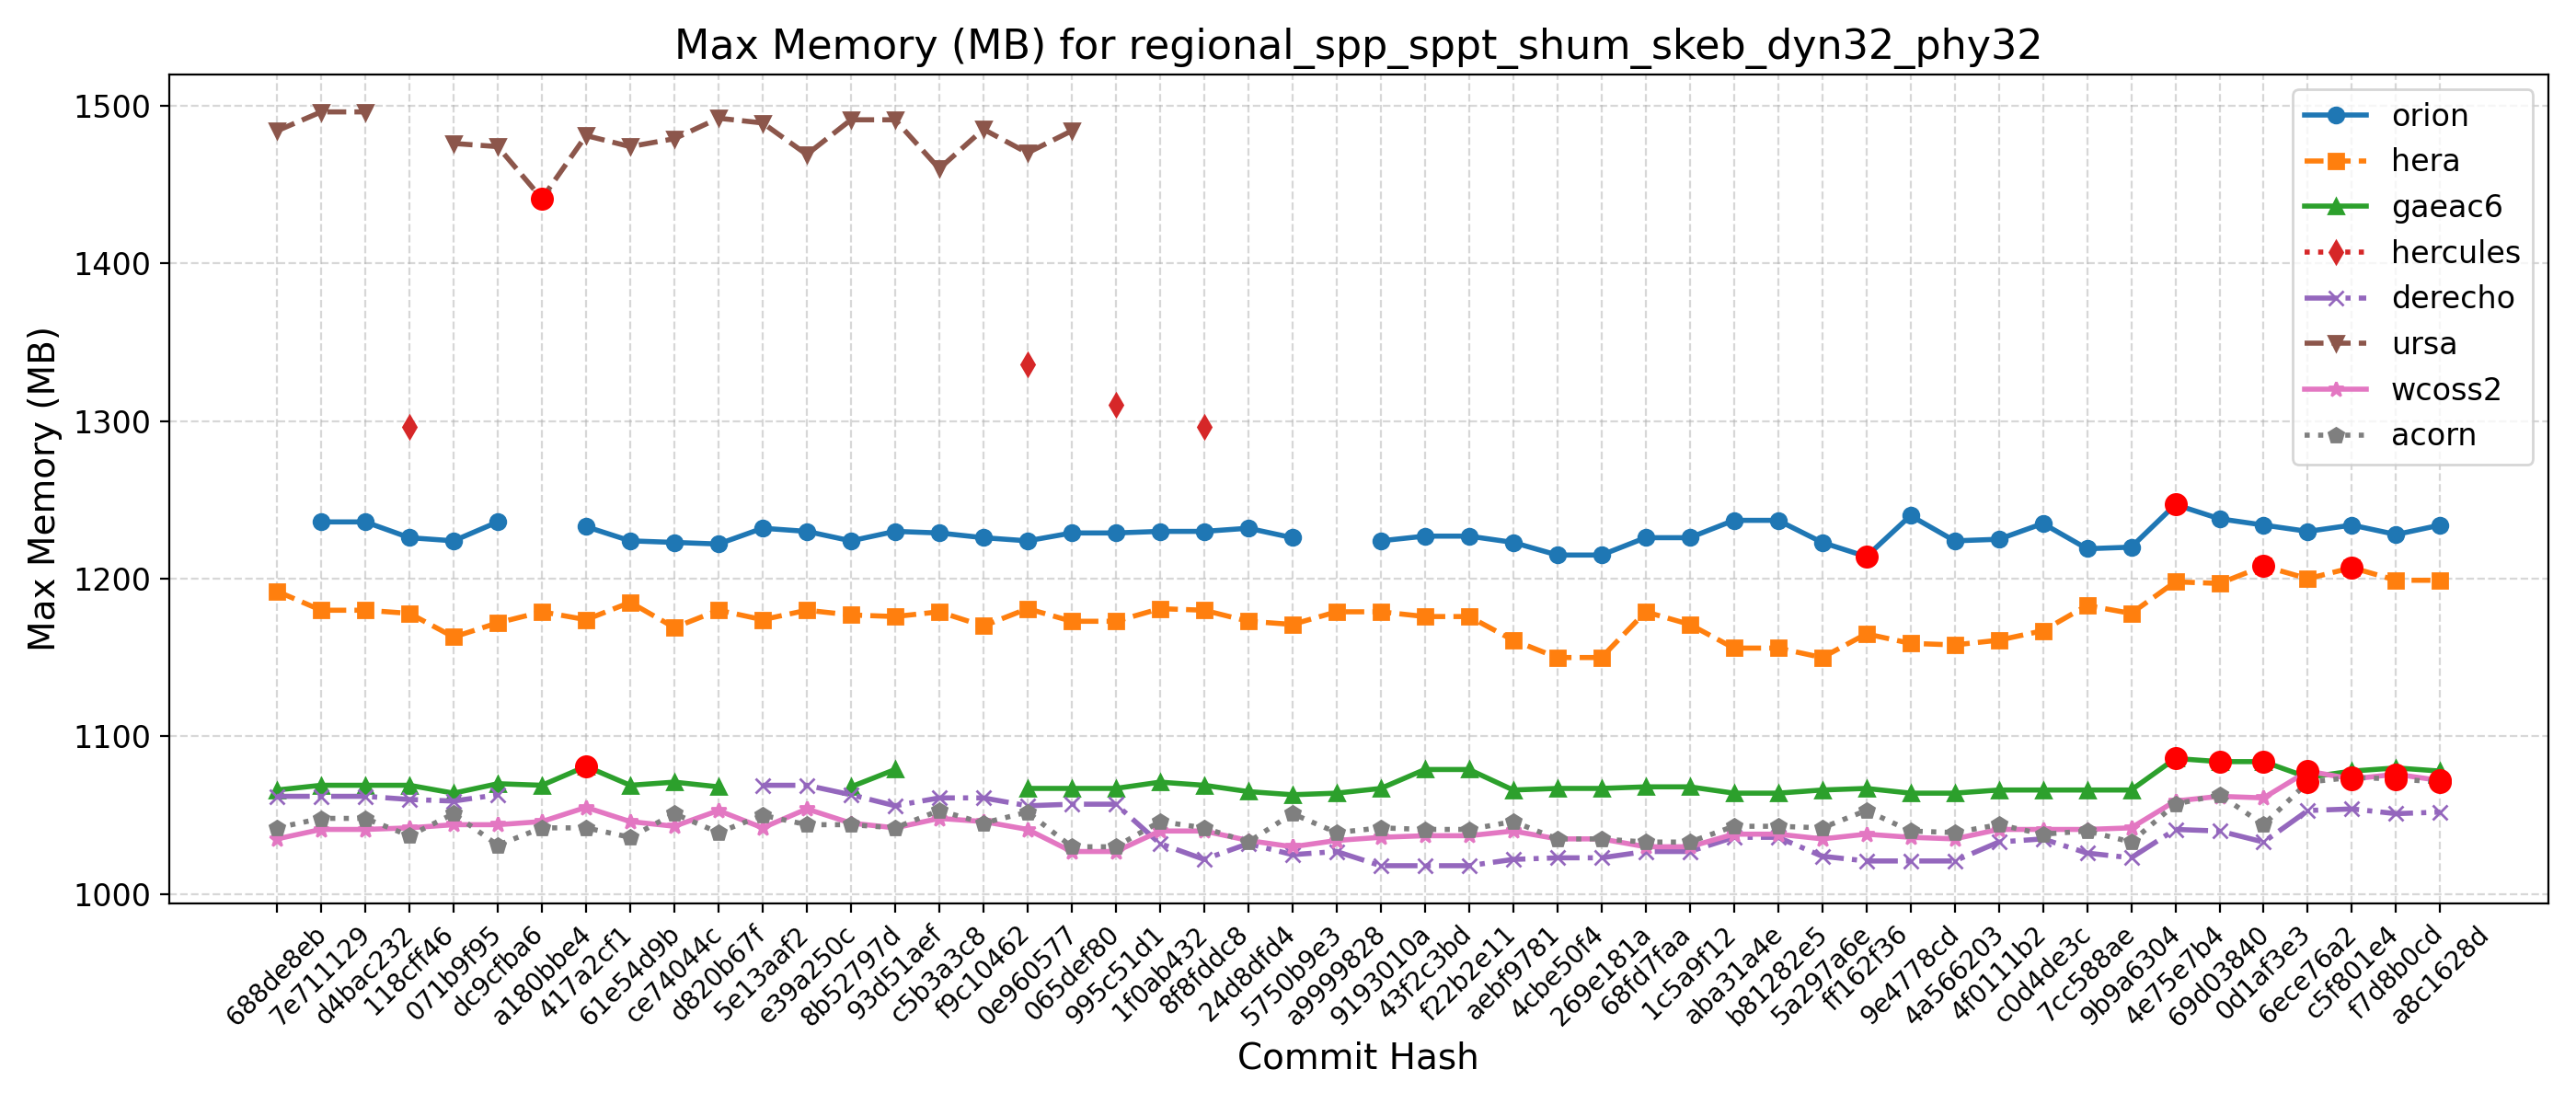

Source data for this figure (header and first rows):
Hash, Date, Message, orion, hera, gaeac6, hercules, derecho, ursa, wcoss2, acorn
688de8eb, 2025-09-04, Fix default cdmbgwd settings (#2788), , 1192, 1066, , 1062, 1484, 1035, 1042
7e711129, 2025-09-02, Use container with spack stack 1.9.2 (#2…, 1236, 1180, 1069, , 1062, 1496, 1041, 1048
d4bac232, 2025-08-29, MPAS dycore + Atmosphere Generalization …, 1236, 1180, 1069, , 1062, 1496, 1041, 1048
118cff46, 2025-08-25, Add FV3 grid mask for regional domains t…, 1226, 1178, 1069, 1296, 1060, , 1042, 1037
071b9f95, 2025-08-22, Fix Restart IAU and Ultra-Low Reproducib…, 1224, 1163, 1064, , 1059, 1476, 1044, 1051
dc9cfba6, 2025-08-19, Update CICE through 2025-07 and switch t…, 1236, 1172, 1070, , 1063, 1474, 1044, 1031
a180bbe4, 2025-08-15, FV3: Fix Prate_avg and UPP call freq + F…, , 1179, 1069, , , 1441, 1046, 1042
417a2cf1, 2025-08-13, Fix conus13km tests restart and decompos…, 1233, 1174, 1081, , , 1481, 1055, 1042
61e54d9b, 2025-08-11, Add two-way ocean-wave coupling feature …, 1224, 1185, 1069, , , 1474, 1046, 1036
ce74044c, 2025-08-06, Create a user-friendly "process model" t…, 1223, 1169, 1071, , , 1479, 1043, 1051
d820b67f, 2025-08-01, Update GOCART to v2.4.3 (#2819), 1222, 1180, 1068, , , 1492, 1053, 1039
5e13aaf2, 2025-07-29, Update DATM meshes and switch to bilinea…, 1232, 1174, , , 1069, 1489, 1042, 1050
e39a250c, 2025-07-24, Update FV3 hash to include UPP ss192/Urs…, 1230, 1180, , , 1069, 1469, 1054, 1044
8b52797d, 2025-07-21, Combination of 2684,2707,2771 (MERRA2 3-…, 1224, 1177, 1068, , 1063, 1491, 1045, 1044
93d51aef, 2025-07-17, Exporting Canopy Variables from AQM to F…, 1230, 1176, 1079, , 1056, 1491, 1042, 1042
c5b3a3c8, 2025-07-14, GFDLMP-v3 and TEMPO MP microphysics (#25…, 1229, 1179, , , 1061, 1460, 1048, 1053
f9c10462, 2025-07-11, Combination of several CCPP-physics PRs …, 1226, 1170, , , 1061, 1485, 1046, 1045
0e960577, 2025-07-09, Combination #2777 (maintask writes CMEPS…, 1224, 1181, 1067, 1336, 1056, 1470, 1041, 1052
065def80, 2025-07-07, Port UFS-WM to Ursa (#2471), 1229, 1173, 1067, , 1057, 1484, 1027, 1030
995c51d1, 2025-07-03, Upgrade UFS-WM to spack-stack/1.9.2 (#26…, 1229, 1173, 1067, 1310, 1057, , 1027, 1030
1f0ab432, 2025-07-01, Reduce WW3 memory use (#2624), 1230, 1181, 1071, , 1032, , 1040, 1046
8f8fddc8, 2025-06-30, Bring in scale-aware 3DTKE related chang…, 1230, 1180, 1069, 1296, 1022, , 1040, 1042
24d8dfd4, 2025-06-26, Slight modification in orographic gravit…, 1232, 1173, 1065, , 1032, , 1034, 1033
5750b9e3, 2025-06-20, gcycle update (#2747), 1226, 1171, 1063, , 1025, , 1030, 1051
a9999828, 2025-06-12, Add a new parameter in dycore to control…, , 1179, 1064, , 1027, , 1034, 1039
9193010a, 2025-06-06, In Noah-MP, set zero for canopy liquid a…, 1224, 1179, 1067, , 1018, , 1036, 1042
43f2c3bd, 2025-06-04, Urgent Documentation Update for HSD Capa…, 1227, 1176, 1079, , 1018, , 1037, 1041
f22b2e11, 2025-06-02, Bug fix for surface roughness calculatio…, 1227, 1176, 1079, , 1018, , 1037, 1041
aebf9781, 2025-05-27, Fix bug to improve wave initialization b…, 1223, 1161, 1066, , 1022, , 1040, 1046
4cbe50f4, 2025-05-23, Add idealized, regional tropical cyclone…, 1215, 1150, 1067, , 1023, , 1035, 1035
269e181a, 2025-05-23, Add GFSv17 IAU restart tests without wav…, 1215, 1150, 1067, , 1023, , 1035, 1035
68fd7faa, 2025-05-15, Enable Hera, Hercules Gnu tests: cpld_de…, 1226, 1179, 1068, , 1027, , 1030, 1033
1c5a9f12, 2025-05-09, Add "ultra low" coupled configurations t…, 1226, 1171, 1068, , 1027, , 1030, 1033
aba31a4e, 2025-05-06, Resolve miscellaneous WM issues and upda…, 1237, 1156, 1064, , 1036, , 1038, 1043
b81282e5, 2025-05-05, Switch to vector remapping and bilinear …, 1237, 1156, 1064, , 1036, , 1038, 1043
5a297a6e, 2025-05-02, improve coupled model startup cost for w…, 1223, 1150, 1066, , 1024, , 1035, 1042
ff162f36, 2025-05-01, NSSL MP scheme updates + Stochastic Phys…, 1214, 1165, 1067, , 1021, , 1038, 1053
9e4778cd, 2025-04-25, Loosen restriction on optional arguments…, 1240, 1159, 1064, , 1021, , 1036, 1040
4a566203, 2025-04-23, CMake Atmosphere Dycore Generalization +…, 1224, 1158, 1064, , 1021, , 1035, 1039
4f0111b2, 2025-04-21, Add CMEPS log file at restart write; IAU…, 1225, 1161, 1066, , 1033, , 1041, 1044
c0d4de3c, 2025-04-18, Update mom6 to its main repository 20250…, 1235, 1167, 1066, , 1035, , 1041, 1038
7cc588ae, 2025-04-16, Add PIO configuration variables for CMEP…, 1219, 1183, 1066, , 1026, , 1041, 1040
9b9a6304, 2025-04-11, Memcheck fixes (#2655), 1220, 1178, 1066, , 1023, , 1042, 1033
4e75e7b4, 2025-04-10, Update upp submodule to the latest UPP (…, 1247, 1198, 1086, , 1041, , 1059, 1057
69d03840, 2025-04-07, Use ESMF Redist instead of Remap for FV3…, 1238, 1197, 1084, , 1040, , 1062, 1063
0d1af3e3, 2025-04-02, Convert GFS DDTs from blocked data struc…, 1234, 1208, 1084, , 1033, , 1061, 1044
6ece76a2, 2025-03-28, Update WW3  by merging develop  as of 20…, 1230, 1200, 1074, , 1053, , 1078, 1071
c5f801e4, 2025-03-27, Sync CDEPS and CMEPS to ESCOMP (#2664), 1234, 1207, 1078, , 1054, , 1073, 1074
f7d8b0cd, 2025-03-26, Add support for FV3 native grid (cubed s…, 1228, 1199, 1080, , 1051, , 1076, 1073
a8c1628d, 2025-03-24, Introduce prognostic updraft velocity to…, 1234, 1199, 1078, , 1052, , 1072, 1071
